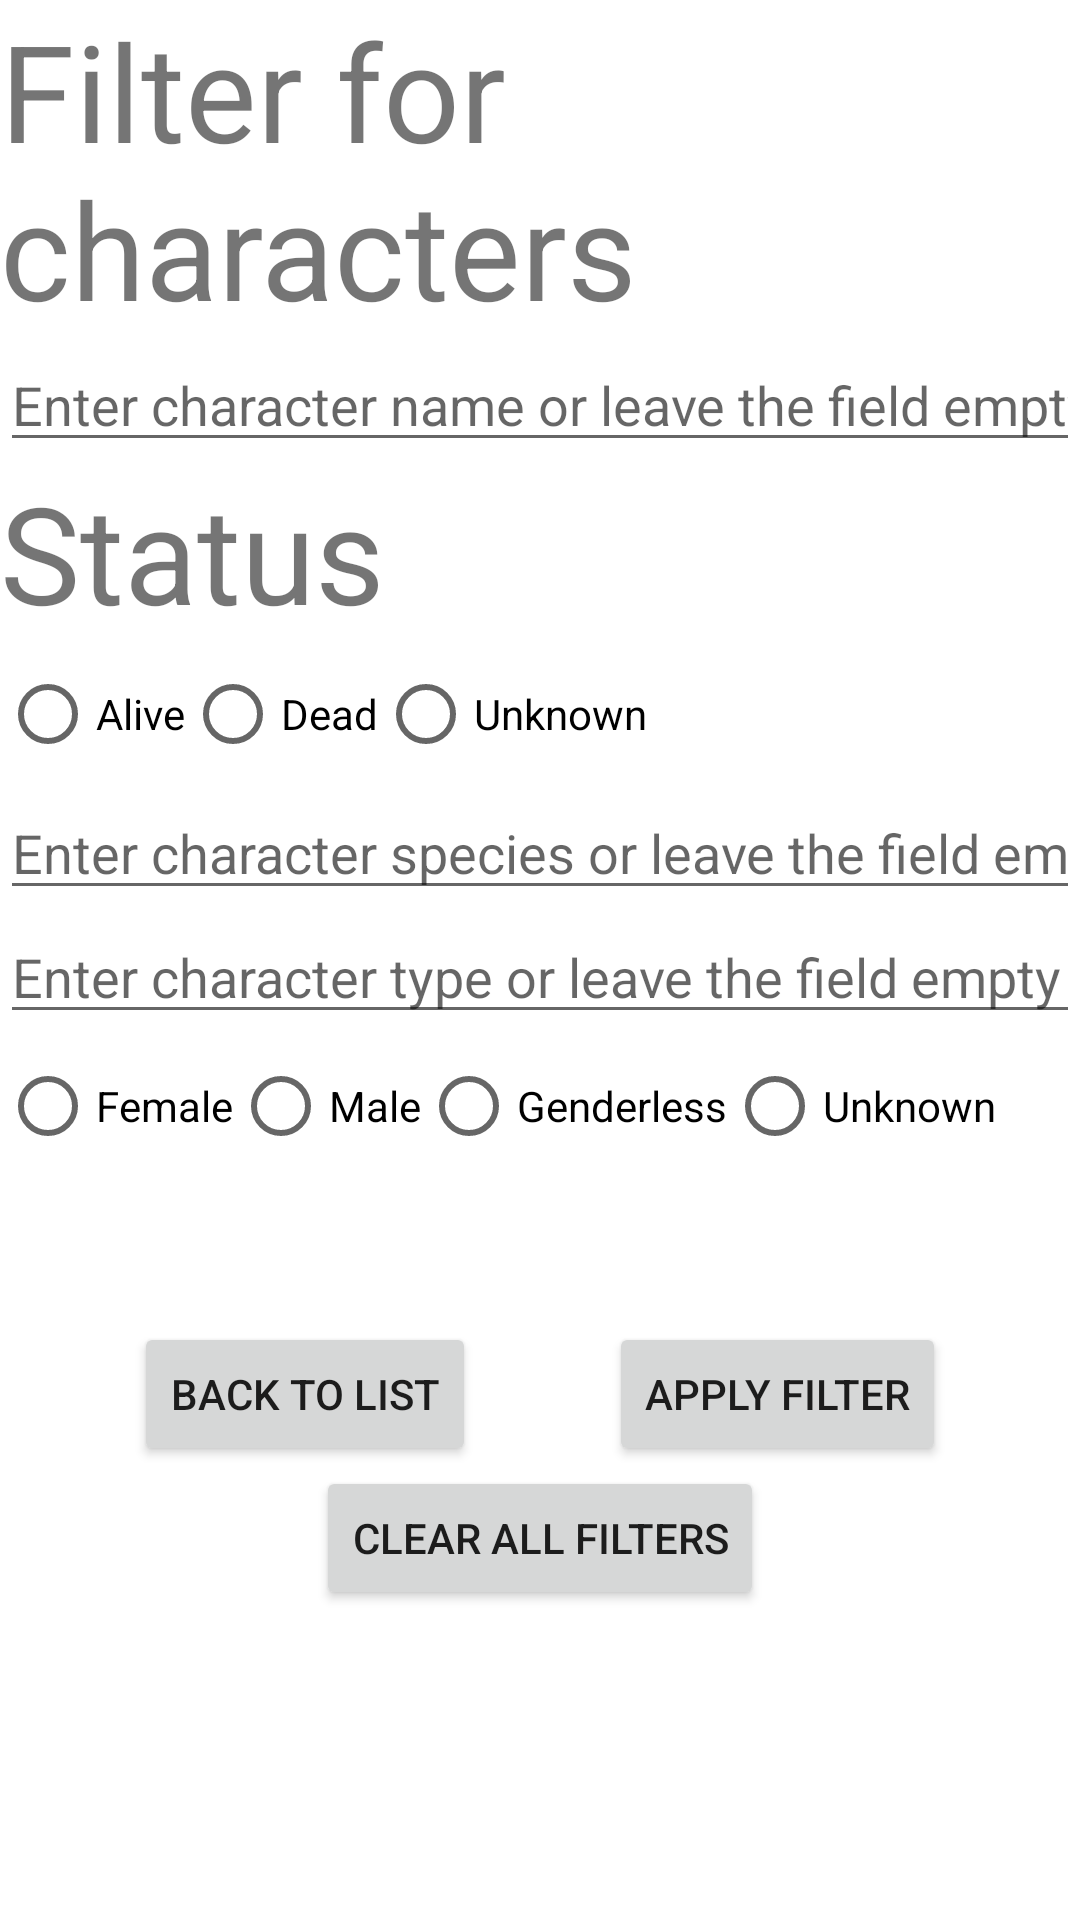

The Android layout XML behind this screen, and the referenced resources:
<!-- AndroidManifest.xml: application theme Theme.SplashTheme -->
<!-- res/layout/characters_filter.xml -->
<?xml version="1.0" encoding="utf-8"?>
<androidx.constraintlayout.widget.ConstraintLayout xmlns:android="http://schemas.android.com/apk/res/android"
    xmlns:app="http://schemas.android.com/apk/res-auto"
    android:layout_width="match_parent"
    android:layout_height="match_parent"
    android:background="@color/white"
    android:clickable="true"
    android:focusable="true">

    <ScrollView
        android:layout_width="match_parent"
        android:layout_height="match_parent">

        <androidx.constraintlayout.widget.ConstraintLayout
            android:layout_width="match_parent"
            android:layout_height="wrap_content">

            <TextView
                android:id="@+id/filterCharacters"
                android:layout_width="match_parent"
                android:layout_height="wrap_content"
                android:text="@string/filter_characters"
                android:textSize="45sp"
                app:layout_constraintEnd_toEndOf="parent"
                app:layout_constraintStart_toStartOf="parent"
                app:layout_constraintTop_toTopOf="parent" />

            <EditText
                android:id="@+id/filterEnterCharacterName"
                android:layout_width="match_parent"
                android:layout_height="wrap_content"
                android:hint="@string/filter_name_hint"
                android:inputType="text"
                app:layout_constraintEnd_toEndOf="parent"
                app:layout_constraintStart_toStartOf="parent"
                app:layout_constraintTop_toBottomOf="@id/filterCharacters" />

            <TextView
                android:id="@+id/filterStatus"
                android:layout_width="match_parent"
                android:layout_height="wrap_content"
                android:text="@string/filter_status"
                android:textSize="45sp"
                app:layout_constraintEnd_toEndOf="parent"
                app:layout_constraintStart_toStartOf="parent"
                app:layout_constraintTop_toBottomOf="@id/filterEnterCharacterName" />

            <RadioGroup
                android:id="@+id/radioGroupStatus"
                android:layout_width="match_parent"
                android:layout_height="wrap_content"
                android:orientation="horizontal"
                app:layout_constraintEnd_toEndOf="parent"
                app:layout_constraintStart_toStartOf="parent"
                app:layout_constraintTop_toBottomOf="@id/filterStatus">

                <RadioButton
                    android:id="@+id/radioStatusAlive"
                    android:layout_width="wrap_content"
                    android:layout_height="wrap_content"
                    android:text="@string/alive" />

                <RadioButton
                    android:id="@+id/radioStatusDead"
                    android:layout_width="wrap_content"
                    android:layout_height="wrap_content"
                    android:text="@string/dead" />

                <RadioButton
                    android:id="@+id/radioStatusUnknown"
                    android:layout_width="wrap_content"
                    android:layout_height="wrap_content"
                    android:text="@string/unknown" />
            </RadioGroup>

            <EditText
                android:id="@+id/filterEnterCharacterSpecies"
                android:layout_width="match_parent"
                android:layout_height="wrap_content"
                android:hint="@string/filter_species"
                android:inputType="text"
                app:layout_constraintEnd_toEndOf="parent"
                app:layout_constraintStart_toStartOf="parent"
                app:layout_constraintTop_toBottomOf="@id/radioGroupStatus" />

            <EditText
                android:id="@+id/filterEnterCharacterType"
                android:layout_width="match_parent"
                android:layout_height="wrap_content"
                android:hint="@string/filter_type"
                android:inputType="text"
                app:layout_constraintEnd_toEndOf="parent"
                app:layout_constraintStart_toStartOf="parent"
                app:layout_constraintTop_toBottomOf="@id/filterEnterCharacterSpecies" />

            <RadioGroup
                android:id="@+id/radioGroupGender"
                android:layout_width="match_parent"
                android:layout_height="wrap_content"
                android:orientation="horizontal"
                app:layout_constraintEnd_toEndOf="parent"
                app:layout_constraintStart_toStartOf="parent"
                app:layout_constraintTop_toBottomOf="@id/filterEnterCharacterType">

                <RadioButton
                    android:id="@+id/radioGenderFemale"
                    android:layout_width="wrap_content"
                    android:layout_height="wrap_content"
                    android:text="@string/female" />

                <RadioButton
                    android:id="@+id/radioGenderMale"
                    android:layout_width="wrap_content"
                    android:layout_height="wrap_content"
                    android:text="@string/male" />

                <RadioButton
                    android:id="@+id/radioGenderGenderless"
                    android:layout_width="wrap_content"
                    android:layout_height="wrap_content"
                    android:text="@string/genderless" />

                <RadioButton
                    android:id="@+id/radioGenderUnknown"
                    android:layout_width="wrap_content"
                    android:layout_height="wrap_content"
                    android:text="@string/unknown" />
            </RadioGroup>

            <Button
                android:id="@+id/backToList"
                android:layout_width="wrap_content"
                android:layout_height="wrap_content"
                android:text="@string/back_to_list"
                app:layout_constraintBottom_toBottomOf="parent"
                app:layout_constraintEnd_toStartOf="@id/applyFilter"
                app:layout_constraintStart_toStartOf="parent"
                app:layout_constraintTop_toBottomOf="@id/radioGroupGender" />

            <Button
                android:id="@+id/applyFilter"
                android:layout_width="wrap_content"
                android:layout_height="wrap_content"
                android:text="@string/apply_filter"
                app:layout_constraintBottom_toBottomOf="parent"
                app:layout_constraintEnd_toEndOf="parent"
                app:layout_constraintStart_toEndOf="@id/backToList"
                app:layout_constraintTop_toBottomOf="@id/radioGroupGender" />

            <Button
                android:id="@+id/clearFilters"
                android:layout_width="wrap_content"
                android:layout_height="wrap_content"
                android:text="@string/clear_all_filters"
                app:layout_constraintEnd_toEndOf="parent"
                app:layout_constraintStart_toStartOf="parent"
                app:layout_constraintTop_toBottomOf="@id/applyFilter" />
        </androidx.constraintlayout.widget.ConstraintLayout>

    </ScrollView>

</androidx.constraintlayout.widget.ConstraintLayout>
<!-- resources referenced by this layout -->
<resources>
  <color name="white">#FFFFFFFF</color>
  <string name="alive">Alive</string>
  <string name="apply_filter">Apply filter</string>
  <string name="back_to_list">Back to list</string>
  <string name="clear_all_filters">Clear all filters</string>
  <string name="dead">Dead</string>
  <string name="female">Female</string>
  <string name="filter_characters">Filter for characters</string>
  <string name="filter_name_hint">Enter character name or leave the field empty</string>
  <string name="filter_species">Enter character species or leave the field empty</string>
  <string name="filter_status">Status</string>
  <string name="filter_type">Enter character type or leave the field empty</string>
  <string name="genderless">Genderless</string>
  <string name="male">Male</string>
  <string name="unknown">Unknown</string>
  <style name="Theme.SplashTheme" parent="Theme.MaterialComponents.DayNight.DarkActionBar">
          
          <item name="colorPrimary">@color/purple_500</item>
          <item name="colorPrimaryVariant">@color/purple_700</item>
          <item name="colorOnPrimary">@color/white</item>
          
          <item name="colorSecondary">@color/teal_200</item>
          <item name="colorSecondaryVariant">@color/teal_700</item>
          <item name="colorOnSecondary">@color/black</item>
          
          <item name="android:statusBarColor" tools:targetApi="l">?attr/colorPrimaryVariant</item>
          
          <item name="android:windowBackground">@drawable/ic_splash_screen_rick_and_morty</item>
      </style>
  <color name="purple_500">#FF6200EE</color>
  <color name="purple_700">#FF3700B3</color>
  <color name="teal_200">#FF03DAC5</color>
  <color name="teal_700">#FF018786</color>
  <color name="black">#FF000000</color>
  <!-- drawable ic_splash_screen_rick_and_morty: vector/xml drawable (drawable, 26620 chars, omitted) -->
</resources>
